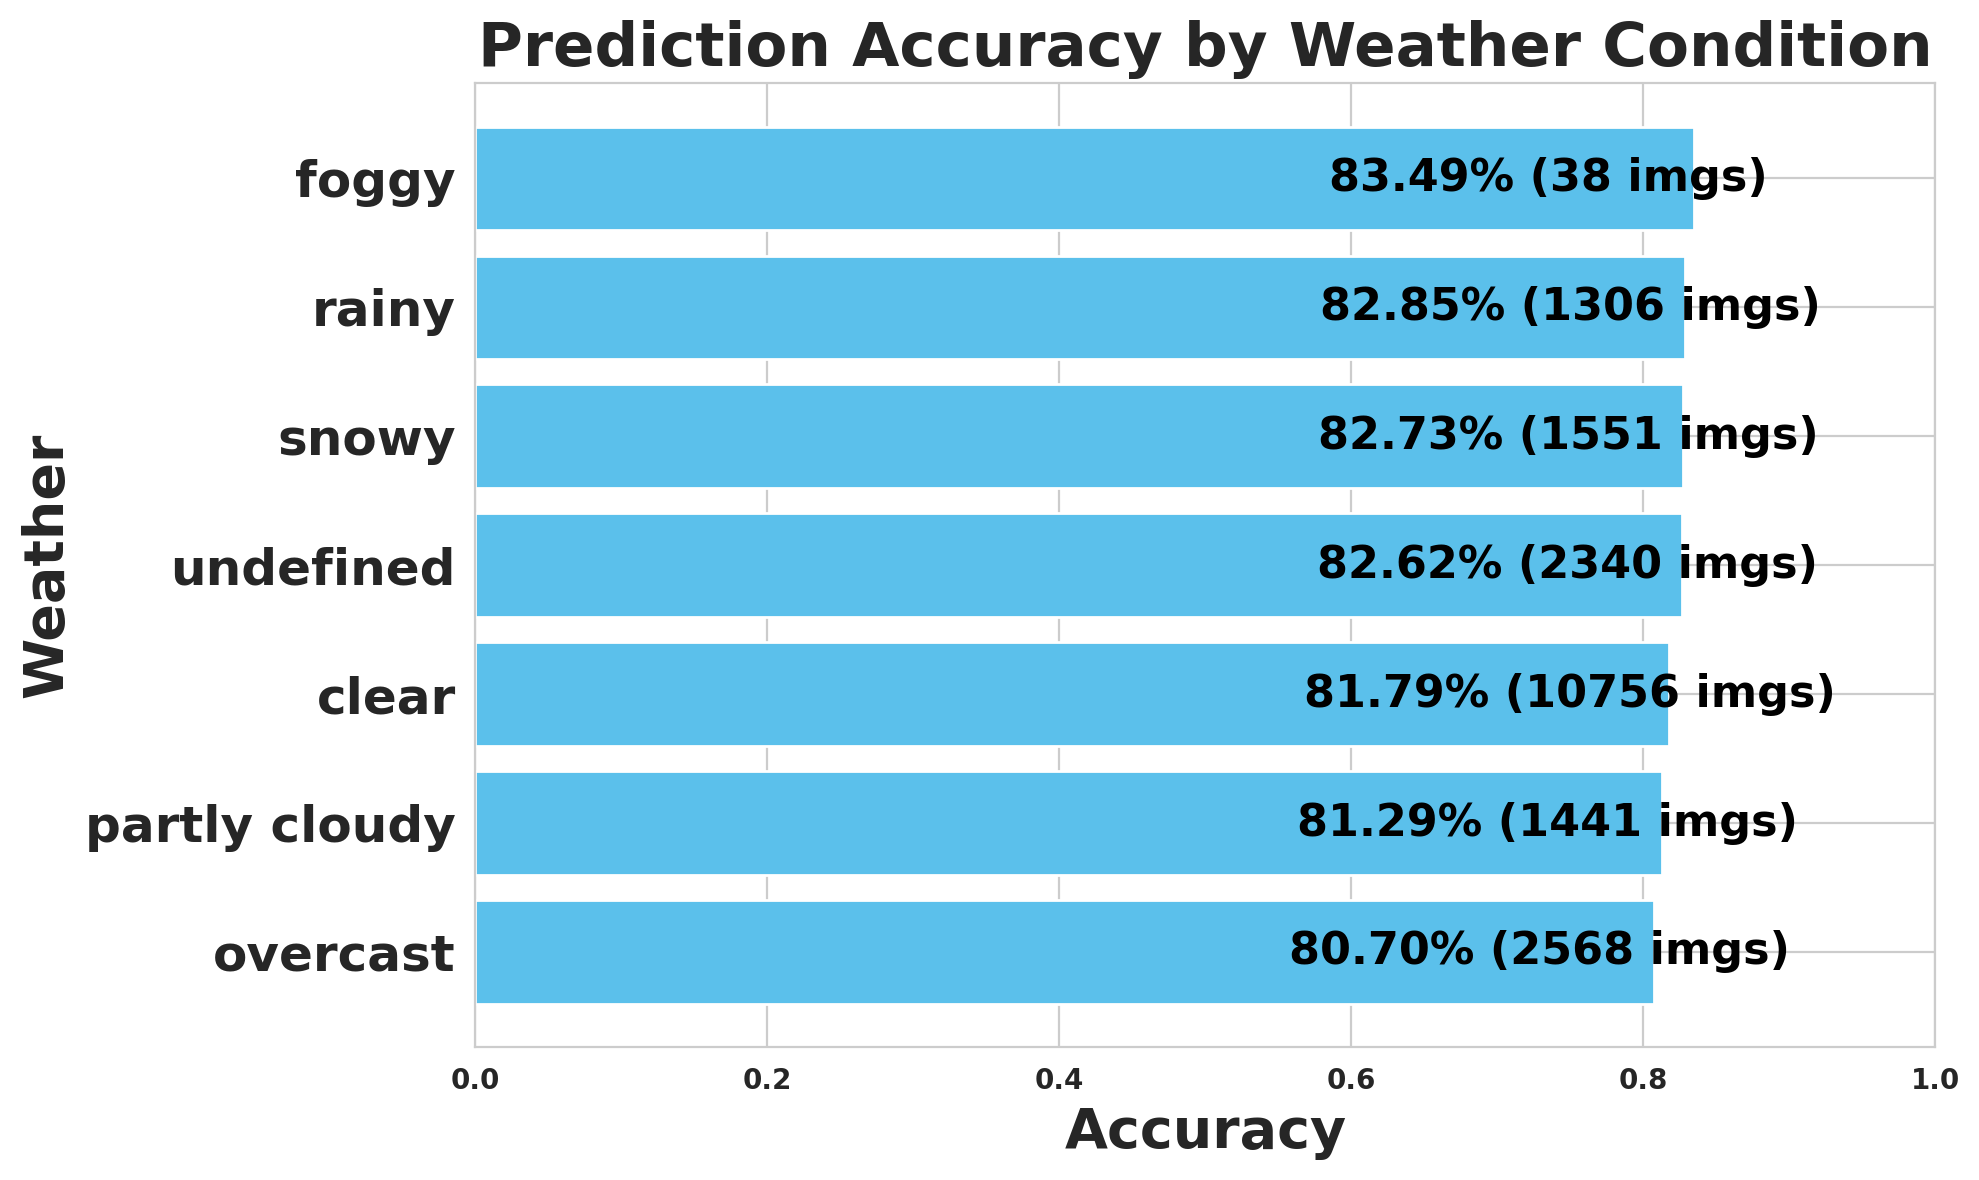

Source data for this figure (header and first rows):
weather, images, expected, matched, missed, accuracy
overcast, 2568, 54344, 43855, 10489, 0.807
partly cloudy, 1441, 28112, 22851, 5261, 0.8129
clear, 10756, 187148, 153063, 34085, 0.8179
undefined, 2340, 46993, 38825, 8168, 0.8262
snowy, 1551, 28238, 23362, 4876, 0.8273
rainy, 1306, 22348, 18515, 3833, 0.8285
foggy, 38, 545, 455, 90, 0.8349
